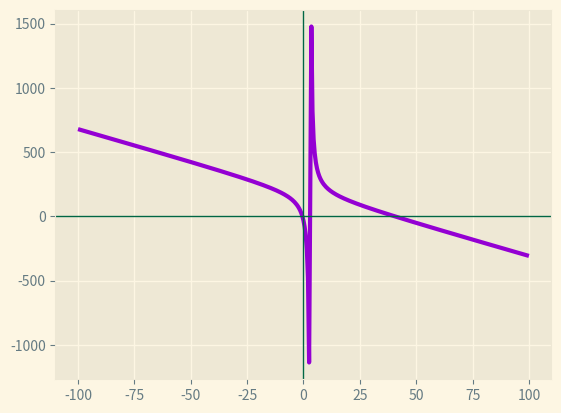

Generate this figure with matplotlib:
import matplotlib.pyplot as plt


def function(x,a,b,c,d):
    return (a*x**2 + b*x + c) / (x+d)  # разрыв


def get_data():
    lst_x, lst_y = [], []
    pos_x = left
    while pos_x <= right:
        try:
            pos_y = function(pos_x, a, b, c, d)
            lst_x.append(pos_x)
            lst_y.append(pos_y)
        except:
            pass
        pos_x += step
    return (lst_x, lst_y)


styles = plt.style.available
plt.style.use(styles[0])

a, b, c, d = -5, 200, 100, -3
left, right, step = -100, 100, .5

lst_x, lst_y = get_data()

plt.plot(lst_x, lst_y, color='darkviolet', lw=3)
plt.grid(True)
plt.axhline(lw=1, color='#064')
plt.axvline(lw=1, color='#064')

plt.show()
